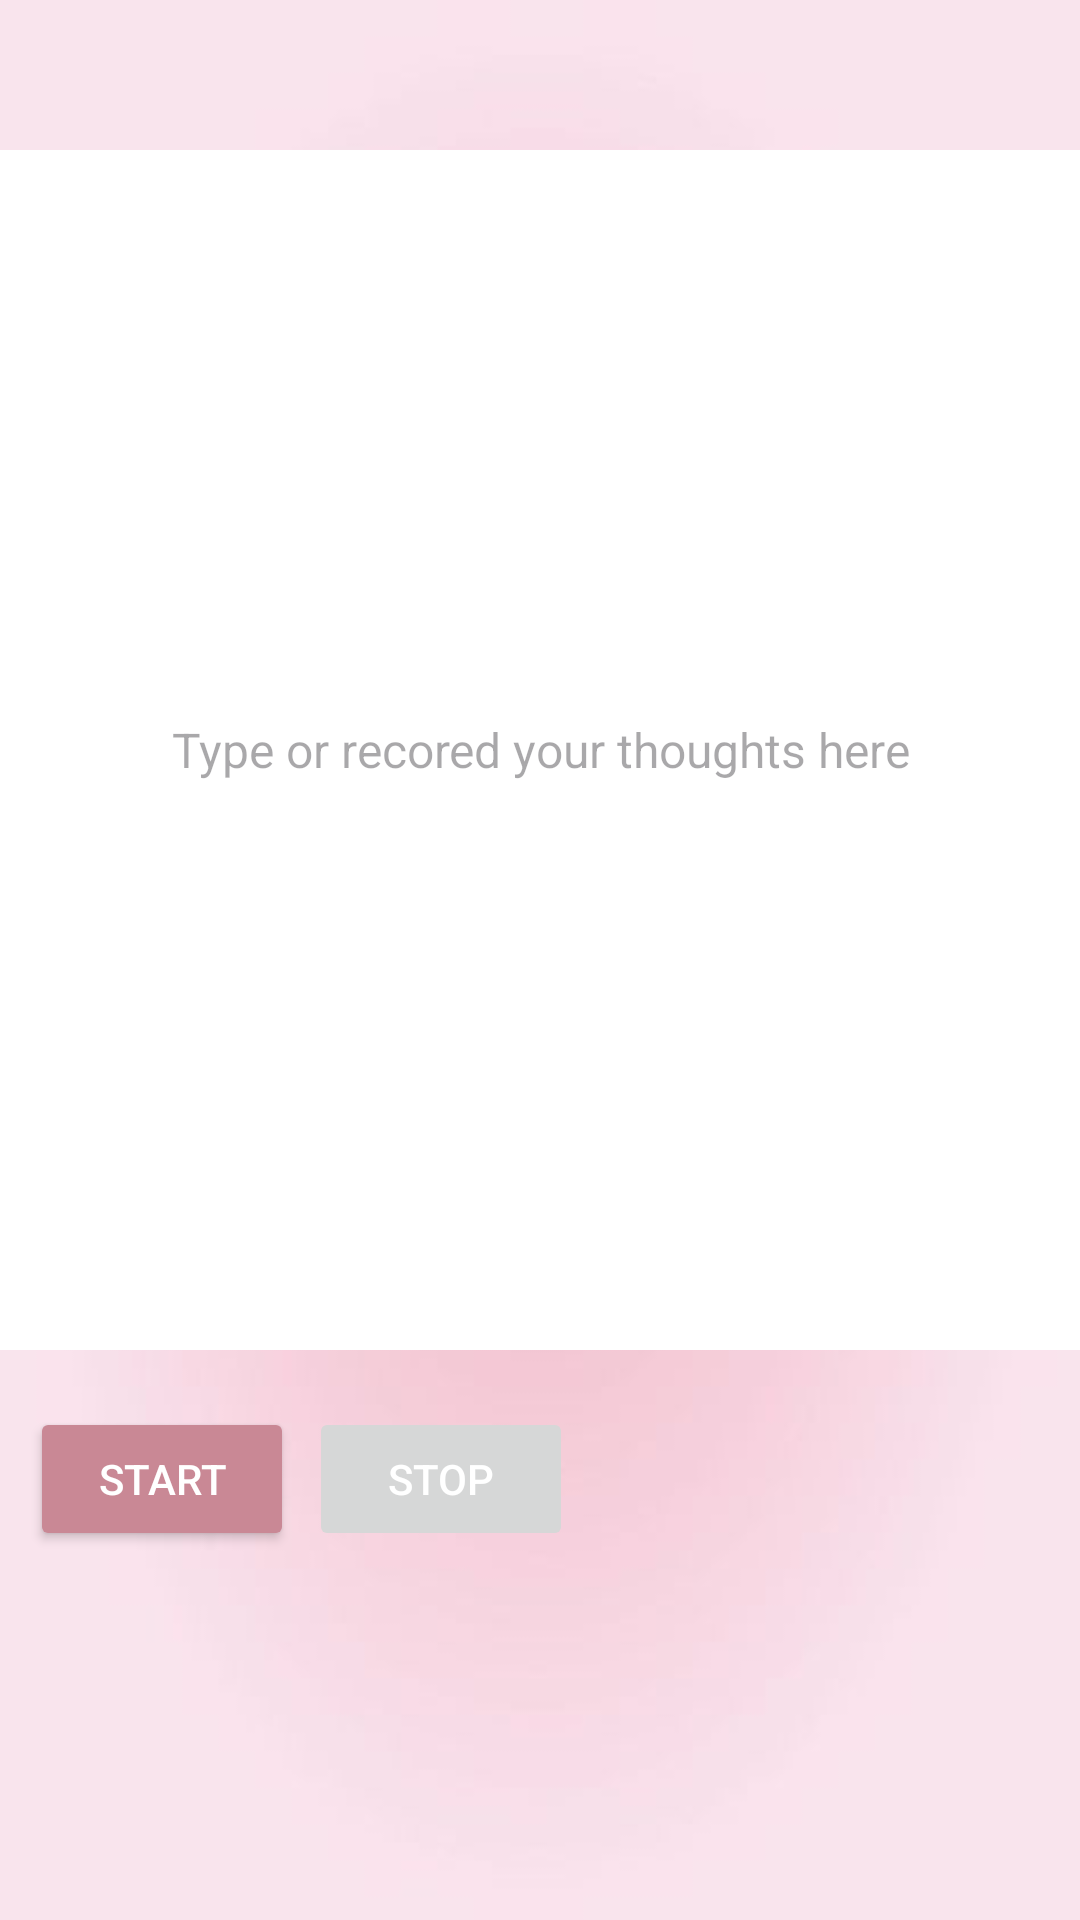

Write the Android layout XML for this screen, with the resource values it uses.
<!-- AndroidManifest.xml: application theme Theme.Makani -->
<!-- res/layout/fragment_voice_note.xml -->
<?xml version="1.0" encoding="utf-8"?>
<LinearLayout xmlns:android="http://schemas.android.com/apk/res/android"
    xmlns:app="http://schemas.android.com/apk/res-auto"
    android:id="@+id/voiceNoteLayout"
    android:layout_width="match_parent"
    android:layout_height="match_parent"
    android:orientation="vertical"
    android:background="@drawable/cutebackground">
<LinearLayout
    android:paddingTop="50dp"
    android:layout_width="match_parent"
    android:layout_height="match_parent"
    android:orientation="vertical">
    <EditText
        android:id="@+id/voiceResultText"
        android:layout_width="match_parent"
        android:layout_height="400dp"
        android:hint="Type or recored your thoughts here"
        android:minHeight="150dp"
        android:gravity="center"
        android:background="@color/white"
        android:padding="12dp"
        android:textSize="16sp" />

    <TextView
        android:layout_width="match_parent"
        android:layout_height="wrap_content"
        android:text=" " />

    <LinearLayout
        android:layout_width="match_parent"
        android:layout_height="wrap_content"
        android:orientation="horizontal"
        android:paddingLeft="10dp">

        <Button
            android:id="@+id/startRecordingButton"
            android:layout_width="wrap_content"
            android:layout_height="wrap_content"
            android:text="Start"
            android:textColor="@color/white"
            android:backgroundTint="@color/buttonclr"/>

        <Button
            android:id="@+id/stopRecordingButton"
            android:layout_width="wrap_content"
            android:layout_height="wrap_content"
            android:enabled="false"
            android:text="Stop"
            android:textColor="@color/white"
            android:layout_marginStart="5dp"

            />
    </LinearLayout>



</LinearLayout>

</LinearLayout>
<!-- resources referenced by this layout -->
<resources>
  <color name="buttonclr">#C98895</color>
  <color name="white">#FFFFFFFF</color>
  <!-- drawable cutebackground: jpg bitmap (drawable, 7102 bytes) -->
  <style name="Theme.Makani" parent="Base.Theme.Makani" />
  <style name="Base.Theme.Makani" parent="Theme.Material3.DayNight.NoActionBar">
          
          
      </style>
</resources>
